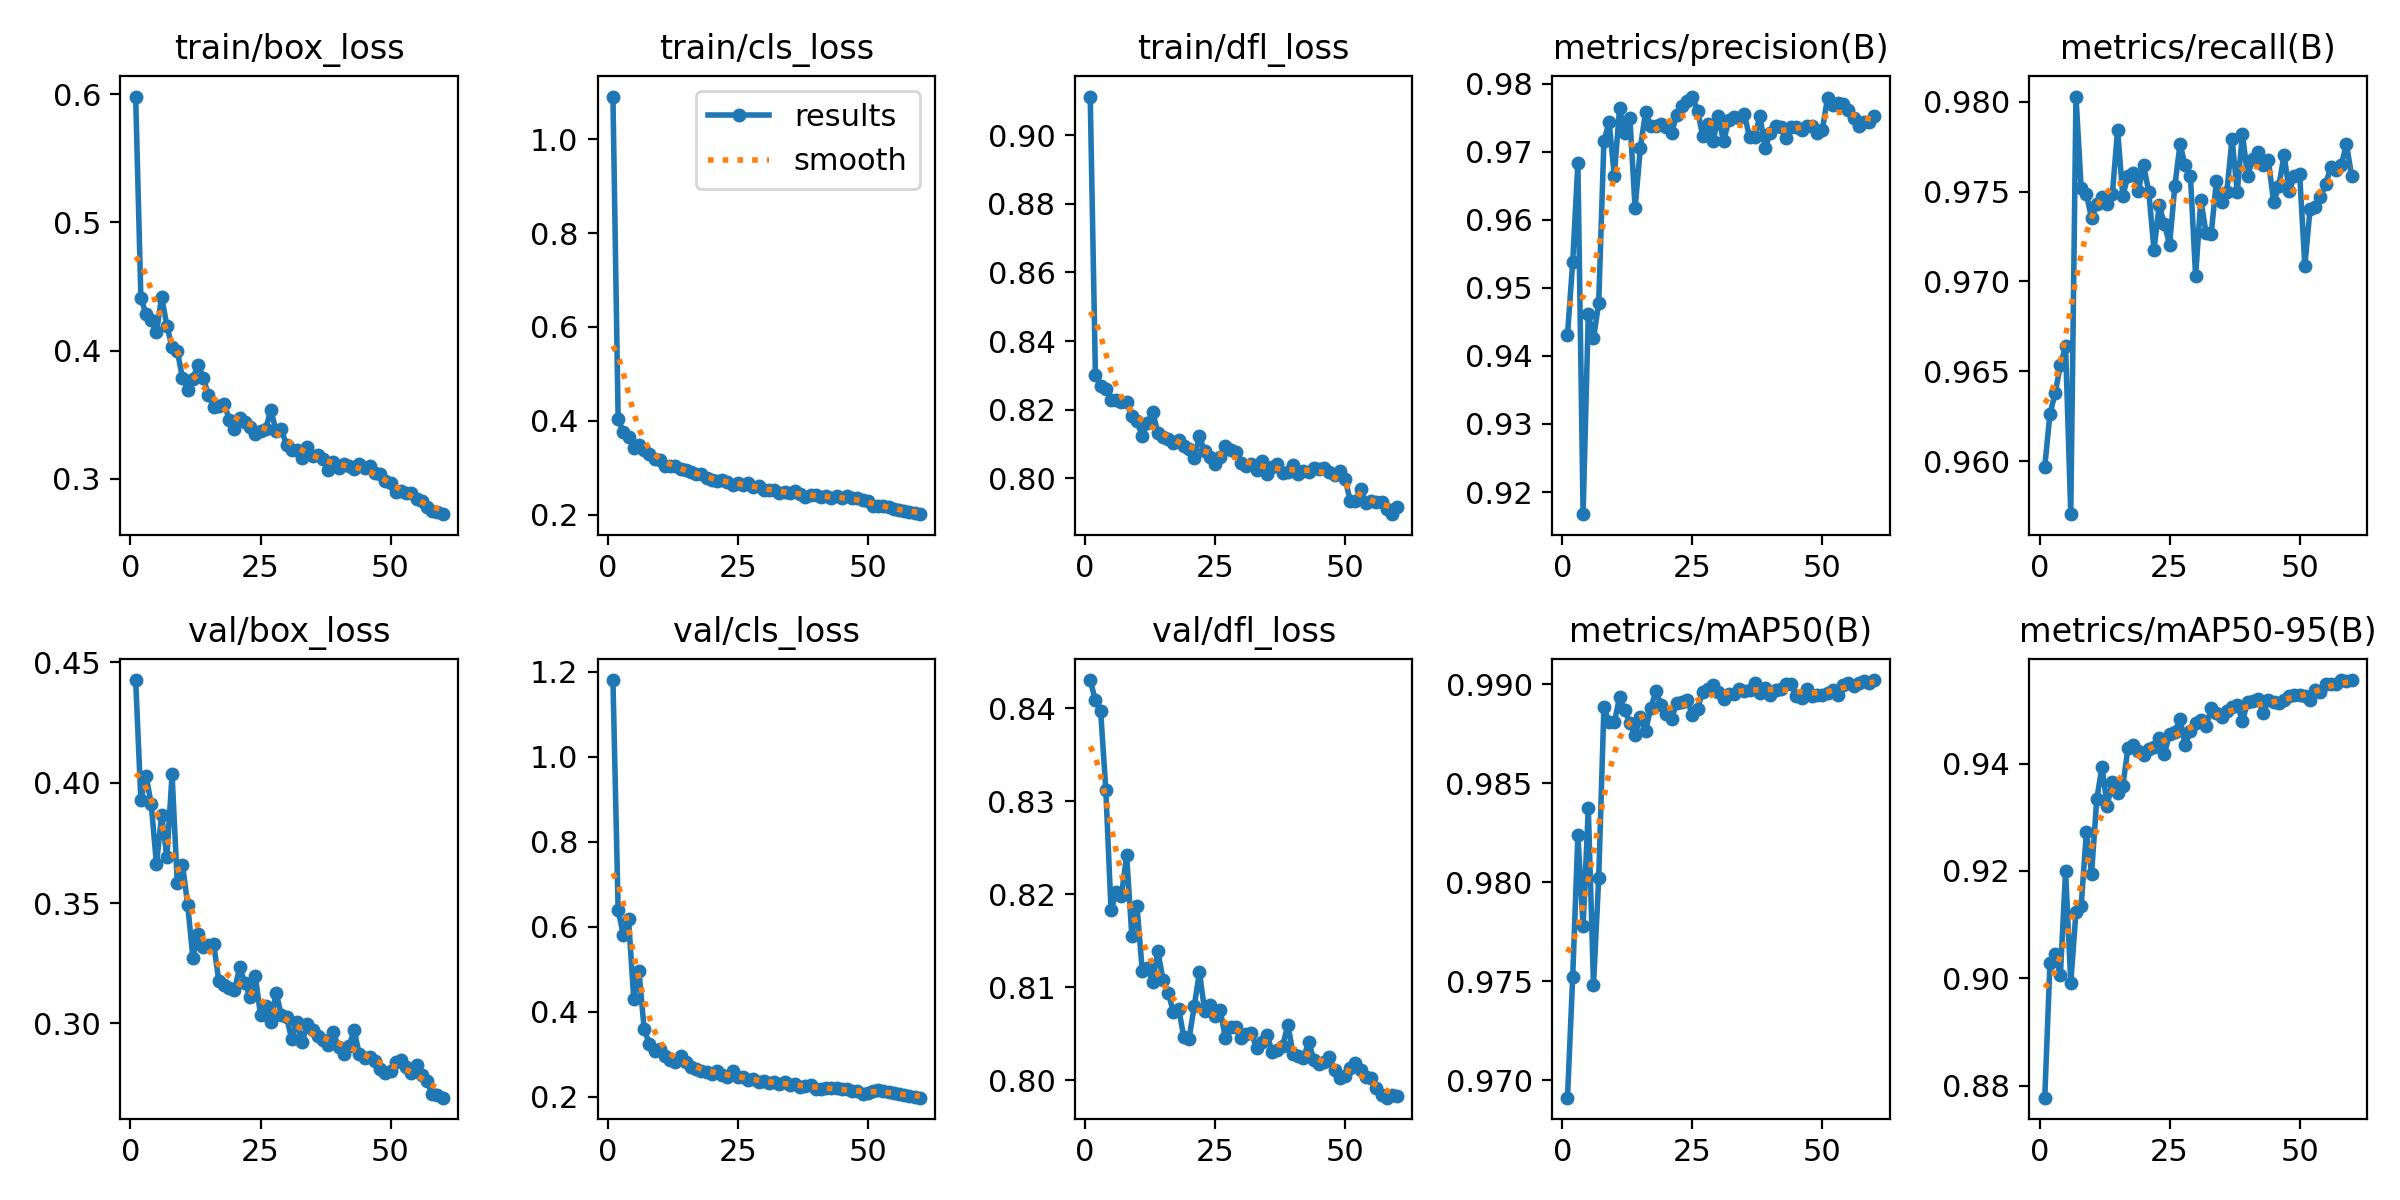

The data file committed next to this chart (first rows):
epoch, time, train/box_loss, train/cls_loss, train/dfl_loss, metrics/precision(B), metrics/recall(B), metrics/mAP50(B), metrics/mAP50-95(B), val/box_loss, val/cls_loss, val/dfl_loss, lr/pg0, lr/pg1, lr/pg2
1, 88.33, 0.5982, 1.091, 0.9113, 0.9431, 0.9597, 0.9691, 0.8777, 0.4426, 1.181, 0.8431, 0.00036, 0.00036, 0.00036
2, 177.7, 0.4414, 0.4028, 0.8302, 0.9538, 0.9626, 0.9752, 0.9029, 0.3927, 0.639, 0.8409, 0.0007278, 0.0007278, 0.0007278
3, 259.4, 0.4282, 0.3762, 0.8268, 0.9684, 0.9638, 0.9824, 0.9046, 0.4028, 0.5812, 0.8398, 0.001083, 0.001083, 0.001083
4, 339.3, 0.4237, 0.3662, 0.826, 0.9167, 0.9654, 0.9778, 0.9006, 0.3911, 0.6191, 0.8312, 0.001426, 0.001426, 0.001426
5, 421.4, 0.4142, 0.3413, 0.8228, 0.9461, 0.9664, 0.9837, 0.92, 0.366, 0.4299, 0.8183, 0.001756, 0.001756, 0.001756
6, 503.5, 0.4422, 0.3486, 0.8227, 0.9426, 0.957, 0.9748, 0.8992, 0.3866, 0.4962, 0.8202, 0.001835, 0.001835, 0.001835
7, 584.9, 0.4194, 0.3369, 0.8222, 0.9478, 0.9803, 0.9802, 0.9124, 0.369, 0.3593, 0.8199, 0.001802, 0.001802, 0.001802
8, 666, 0.4026, 0.3288, 0.8223, 0.9716, 0.9752, 0.9888, 0.9135, 0.4035, 0.3241, 0.8242, 0.001769, 0.001769, 0.001769
9, 747.4, 0.4001, 0.319, 0.818, 0.9744, 0.9749, 0.9881, 0.9272, 0.3582, 0.3066, 0.8156, 0.001736, 0.001736, 0.001736
10, 828, 0.3786, 0.3166, 0.8166, 0.9665, 0.9735, 0.9881, 0.9195, 0.366, 0.3117, 0.8187, 0.001703, 0.001703, 0.001703
11, 909.3, 0.369, 0.3035, 0.8122, 0.9764, 0.9743, 0.9893, 0.9334, 0.3493, 0.2964, 0.8118, 0.00167, 0.00167, 0.00167
12, 996.7, 0.3782, 0.3028, 0.8161, 0.9728, 0.9747, 0.9887, 0.9394, 0.3273, 0.2857, 0.812, 0.001637, 0.001637, 0.001637
13, 1087, 0.389, 0.3044, 0.8193, 0.975, 0.9743, 0.988, 0.9322, 0.3373, 0.2817, 0.8106, 0.001604, 0.001604, 0.001604
14, 1183, 0.3783, 0.2978, 0.8133, 0.9617, 0.9749, 0.9874, 0.9367, 0.3319, 0.2957, 0.8139, 0.001571, 0.001571, 0.001571
15, 1278, 0.3657, 0.2942, 0.812, 0.9705, 0.9785, 0.9883, 0.9345, 0.3324, 0.2825, 0.8108, 0.001538, 0.001538, 0.001538
16, 1371, 0.356, 0.2914, 0.8114, 0.9758, 0.9748, 0.9876, 0.9359, 0.333, 0.2699, 0.8094, 0.001505, 0.001505, 0.001505
17, 1464, 0.3571, 0.2855, 0.8102, 0.9738, 0.9759, 0.9888, 0.9429, 0.3175, 0.2657, 0.8073, 0.001472, 0.001472, 0.001472
18, 1558, 0.3586, 0.2863, 0.8112, 0.9739, 0.9761, 0.9896, 0.9434, 0.3159, 0.2601, 0.8077, 0.001439, 0.001439, 0.001439
19, 1651, 0.3461, 0.2777, 0.8095, 0.9741, 0.9751, 0.9889, 0.9424, 0.3148, 0.2572, 0.8046, 0.001406, 0.001406, 0.001406
20, 1743, 0.3392, 0.2741, 0.8085, 0.9737, 0.9765, 0.9885, 0.9416, 0.314, 0.2539, 0.8045, 0.001373, 0.001373, 0.001373
21, 1836, 0.3477, 0.2714, 0.806, 0.9728, 0.975, 0.9882, 0.9428, 0.3233, 0.2606, 0.808, 0.00134, 0.00134, 0.00134
22, 1928, 0.3443, 0.2728, 0.8122, 0.9754, 0.9718, 0.989, 0.9432, 0.3169, 0.2518, 0.8116, 0.001307, 0.001307, 0.001307
23, 2021, 0.3405, 0.2699, 0.8078, 0.9767, 0.9742, 0.9891, 0.9448, 0.3109, 0.2465, 0.8075, 0.001274, 0.001274, 0.001274
24, 2103, 0.335, 0.2632, 0.8061, 0.9775, 0.9732, 0.9892, 0.9418, 0.3198, 0.2595, 0.808, 0.001241, 0.001241, 0.001241
25, 2198, 0.3374, 0.2664, 0.8043, 0.9781, 0.972, 0.9885, 0.9456, 0.3034, 0.2465, 0.8069, 0.001208, 0.001208, 0.001208
26, 2294, 0.3389, 0.2635, 0.8062, 0.9761, 0.9753, 0.9888, 0.9459, 0.3071, 0.2466, 0.8075, 0.001175, 0.001175, 0.001175
27, 2386, 0.3539, 0.2676, 0.8093, 0.9724, 0.9776, 0.9896, 0.9484, 0.3006, 0.239, 0.8045, 0.001142, 0.001142, 0.001142
28, 2477, 0.337, 0.2577, 0.8083, 0.9741, 0.9765, 0.9898, 0.9435, 0.3128, 0.2428, 0.8057, 0.001109, 0.001109, 0.001109
29, 2569, 0.3388, 0.2611, 0.8076, 0.9716, 0.9759, 0.99, 0.9461, 0.3035, 0.2349, 0.8057, 0.001076, 0.001076, 0.001076
30, 2660, 0.3261, 0.2524, 0.8046, 0.9752, 0.9703, 0.9896, 0.9477, 0.3027, 0.237, 0.8046, 0.001043, 0.001043, 0.001043
31, 2755, 0.3224, 0.2528, 0.8035, 0.9716, 0.9746, 0.9892, 0.9482, 0.2934, 0.232, 0.805, 0.00101, 0.00101, 0.00101
32, 2850, 0.3226, 0.2525, 0.8041, 0.9747, 0.9727, 0.9895, 0.947, 0.3006, 0.2357, 0.805, 0.000977, 0.000977, 0.000977
33, 2943, 0.3162, 0.2449, 0.8025, 0.9751, 0.9726, 0.9895, 0.9503, 0.2922, 0.2295, 0.8034, 0.000944, 0.000944, 0.000944
34, 3034, 0.3245, 0.2473, 0.8049, 0.975, 0.9756, 0.9897, 0.9495, 0.2998, 0.2351, 0.8041, 0.000911, 0.000911, 0.000911
35, 3126, 0.3175, 0.2449, 0.8011, 0.9756, 0.9744, 0.9896, 0.9488, 0.2971, 0.2269, 0.8049, 0.000878, 0.000878, 0.000878
36, 3219, 0.3188, 0.2493, 0.8033, 0.9721, 0.975, 0.9897, 0.9499, 0.2948, 0.2291, 0.803, 0.000845, 0.000845, 0.000845
37, 3311, 0.3155, 0.244, 0.8042, 0.9722, 0.9779, 0.9901, 0.9505, 0.2933, 0.2235, 0.8032, 0.000812, 0.000812, 0.000812
38, 3403, 0.3072, 0.2375, 0.8015, 0.9753, 0.975, 0.9896, 0.951, 0.2913, 0.2242, 0.8037, 0.000779, 0.000779, 0.000779
39, 3494, 0.3131, 0.2406, 0.8019, 0.9705, 0.9782, 0.9898, 0.948, 0.2963, 0.2285, 0.806, 0.000746, 0.000746, 0.000746
40, 3581, 0.3086, 0.2408, 0.804, 0.9728, 0.9759, 0.9895, 0.9515, 0.29, 0.2185, 0.8028, 0.000713, 0.000713, 0.000713
41, 3668, 0.3118, 0.2383, 0.8013, 0.9739, 0.9768, 0.9897, 0.9516, 0.2872, 0.2193, 0.8026, 0.00068, 0.00068, 0.00068
42, 3755, 0.3096, 0.2385, 0.802, 0.9736, 0.9772, 0.9897, 0.952, 0.2905, 0.2199, 0.8024, 0.000647, 0.000647, 0.000647
43, 3842, 0.3074, 0.2355, 0.8018, 0.9721, 0.9765, 0.99, 0.9494, 0.2971, 0.2208, 0.8041, 0.000614, 0.000614, 0.000614
44, 3930, 0.3116, 0.2387, 0.8031, 0.9736, 0.9767, 0.99, 0.9519, 0.2872, 0.2205, 0.8021, 0.000581, 0.000581, 0.000581
45, 4017, 0.3081, 0.2356, 0.8028, 0.9736, 0.9744, 0.9894, 0.9514, 0.2856, 0.2181, 0.8018, 0.000548, 0.000548, 0.000548
46, 4102, 0.31, 0.2388, 0.8029, 0.9732, 0.9753, 0.9893, 0.9512, 0.2859, 0.2177, 0.8019, 0.000515, 0.000515, 0.000515
47, 4184, 0.3042, 0.2346, 0.8019, 0.9738, 0.977, 0.9898, 0.9519, 0.2846, 0.2129, 0.8025, 0.000482, 0.000482, 0.000482
48, 4270, 0.3038, 0.2344, 0.8009, 0.9738, 0.975, 0.9894, 0.9527, 0.2811, 0.2125, 0.8011, 0.000449, 0.000449, 0.000449
49, 4352, 0.2984, 0.2304, 0.8022, 0.9728, 0.9759, 0.9894, 0.9528, 0.2796, 0.2066, 0.8003, 0.000416, 0.000416, 0.000416
50, 4437, 0.2969, 0.2292, 0.7998, 0.9733, 0.976, 0.9895, 0.9528, 0.2802, 0.2089, 0.8005, 0.000383, 0.000383, 0.000383
51, 4516, 0.2895, 0.2186, 0.7934, 0.9779, 0.9709, 0.9895, 0.9527, 0.2841, 0.2135, 0.8013, 0.00035, 0.00035, 0.00035
52, 4594, 0.2908, 0.219, 0.7934, 0.977, 0.974, 0.9897, 0.952, 0.2847, 0.2163, 0.8018, 0.000317, 0.000317, 0.000317
53, 4672, 0.289, 0.2174, 0.797, 0.9773, 0.9742, 0.9894, 0.9537, 0.2821, 0.2141, 0.8011, 0.000284, 0.000284, 0.000284
54, 4749, 0.2889, 0.2159, 0.7929, 0.977, 0.9747, 0.99, 0.9534, 0.2795, 0.2116, 0.8004, 0.000251, 0.000251, 0.000251
55, 4826, 0.284, 0.2124, 0.7935, 0.9761, 0.9754, 0.9901, 0.9548, 0.2827, 0.209, 0.8003, 0.000218, 0.000218, 0.000218
56, 4904, 0.2826, 0.2096, 0.793, 0.975, 0.9764, 0.9899, 0.9549, 0.2784, 0.2057, 0.7991, 0.000185, 0.000185, 0.000185
57, 4984, 0.2776, 0.2076, 0.7932, 0.9739, 0.9762, 0.9901, 0.9548, 0.2761, 0.2052, 0.7984, 0.000152, 0.000152, 0.000152
58, 5062, 0.2749, 0.2054, 0.791, 0.9745, 0.9765, 0.9901, 0.9556, 0.2708, 0.2016, 0.7981, 0.000119, 0.000119, 0.000119
59, 5141, 0.2738, 0.2033, 0.7895, 0.9743, 0.9776, 0.9901, 0.9555, 0.2703, 0.1998, 0.7984, 8.6e-05, 8.6e-05, 8.6e-05
60, 5219, 0.2724, 0.2007, 0.7917, 0.9752, 0.9759, 0.9902, 0.9556, 0.2692, 0.1978, 0.7983, 5.3e-05, 5.3e-05, 5.3e-05
